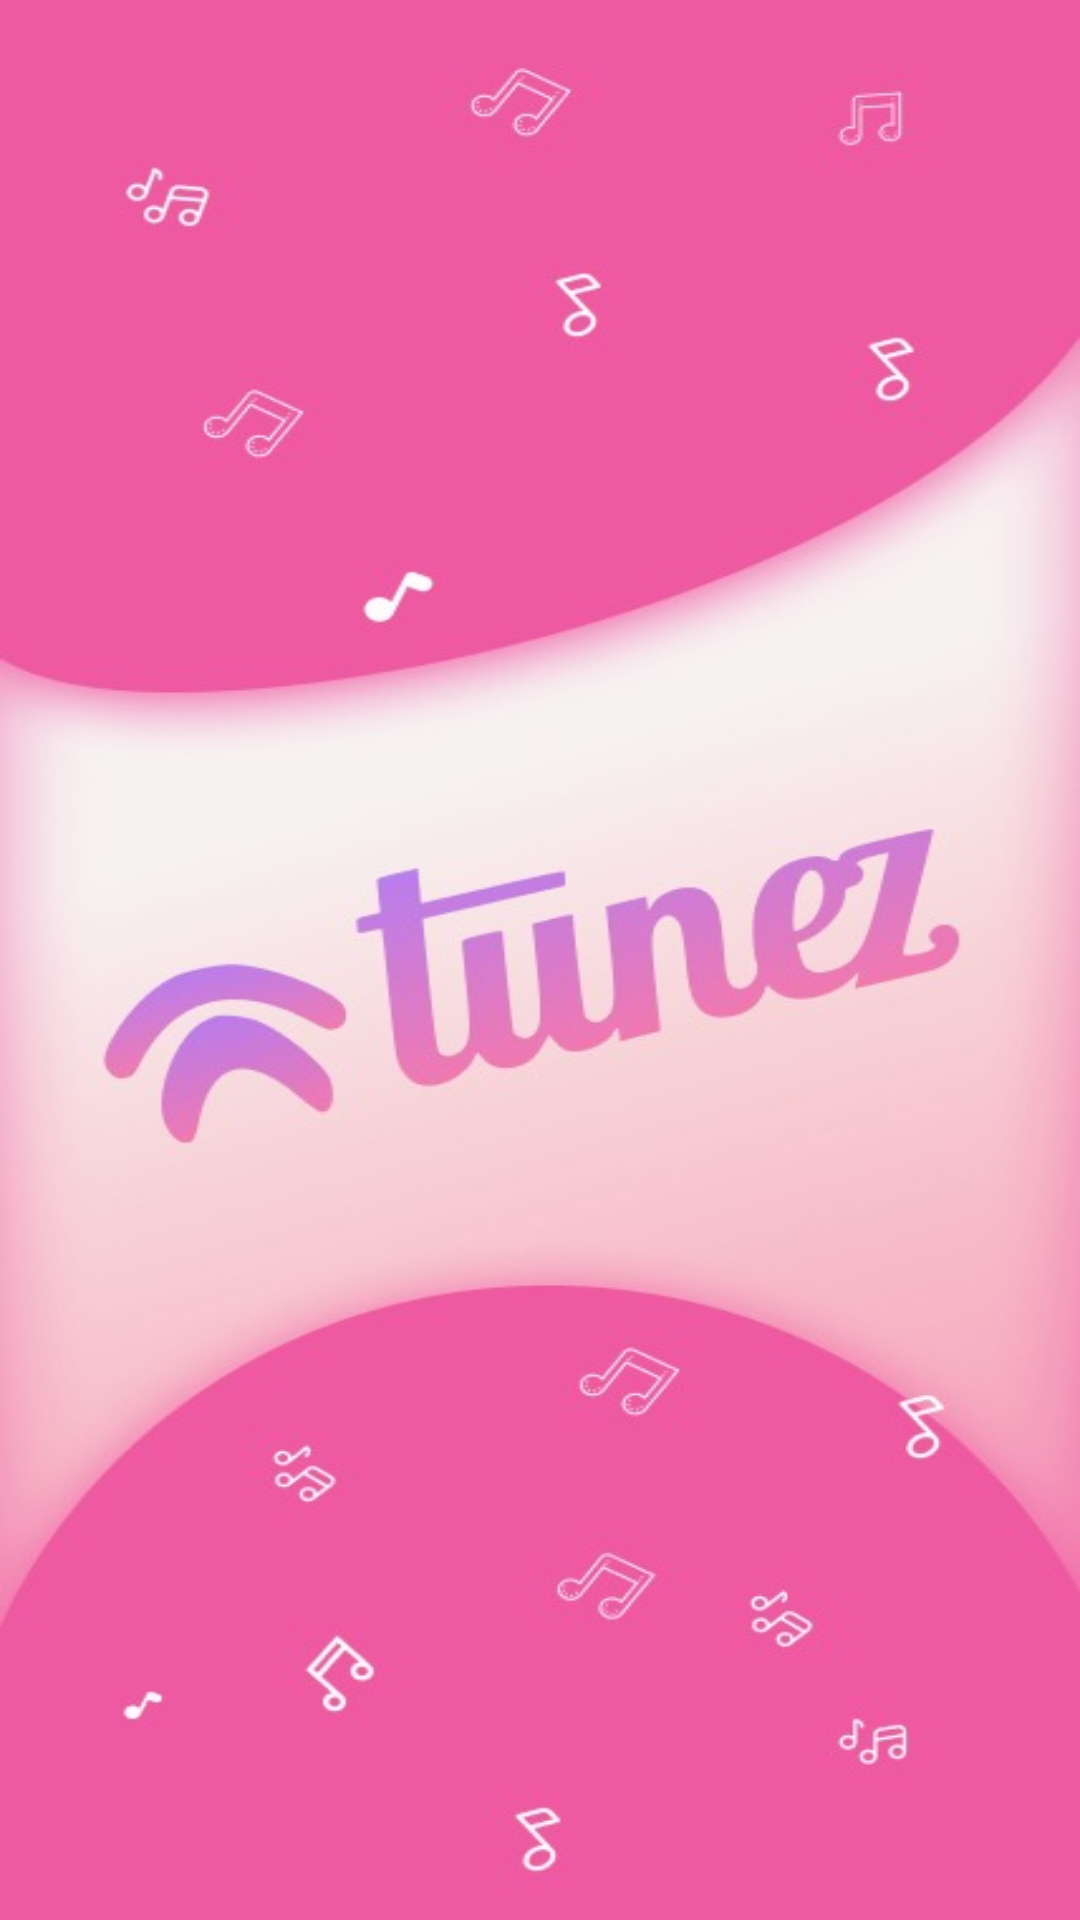

Layout XML and referenced resources for this Android screen:
<!-- AndroidManifest.xml: application theme Theme.Tunez -->
<!-- res/layout/activity_main.xml -->
<?xml version="1.0" encoding="utf-8"?>
<androidx.constraintlayout.widget.ConstraintLayout xmlns:android="http://schemas.android.com/apk/res/android"
    xmlns:app="http://schemas.android.com/apk/res-auto"
    xmlns:tools="http://schemas.android.com/tools"
    android:layout_width="match_parent"
    android:layout_height="match_parent"
    android:background="@drawable/splashpage"
    tools:context=".MainActivity">



</androidx.constraintlayout.widget.ConstraintLayout>
<!-- resources referenced by this layout -->
<resources>
  <!-- drawable splashpage: jpeg bitmap (drawable-v24, 33024 bytes) -->
  <style name="Theme.Tunez" parent="Theme.AppCompat.DayNight.DarkActionBar">
          
          <item name="colorPrimary">@color/purple_500</item>
          <item name="colorPrimaryVariant">@color/purple_700</item>
          <item name="colorOnPrimary">@color/white</item>
          
          <item name="colorSecondary">@color/teal_200</item>
          <item name="colorSecondaryVariant">@color/teal_700</item>
          <item name="colorOnSecondary">@color/black</item>
          
          <item name="android:statusBarColor" tools:targetApi="l">?attr/colorPrimaryVariant</item>
          
      </style>
  <color name="purple_500">#FF6200EE</color>
  <color name="purple_700">#FF3700B3</color>
  <color name="white">#FFFFFFFF</color>
  <color name="teal_200">#FF03DAC5</color>
  <color name="teal_700">#FF018786</color>
  <color name="black">#FF000000</color>
</resources>
